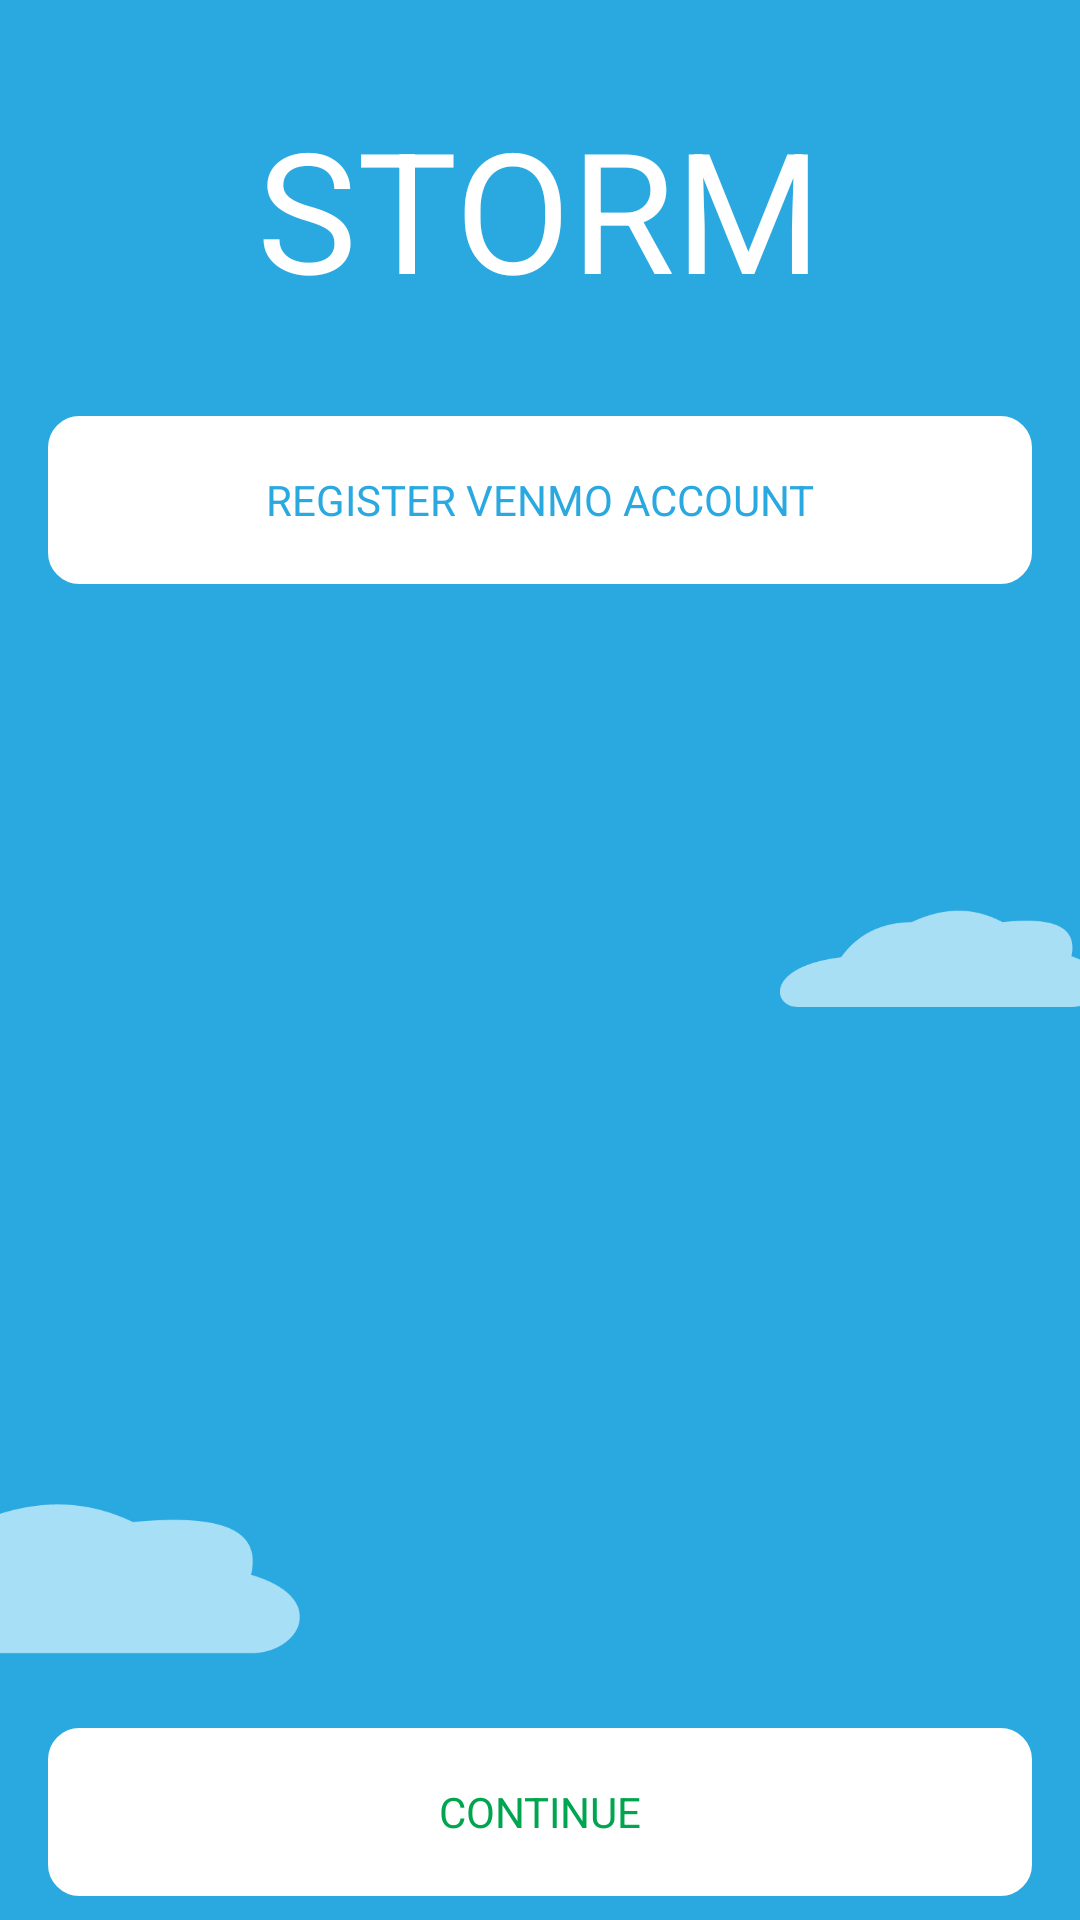

The Android layout XML behind this screen, and the referenced resources:
<!-- AndroidManifest.xml: activity theme android:Theme.NoTitleBar -->
<!-- res/layout/activity_payment_registration.xml -->
<RelativeLayout xmlns:android="http://schemas.android.com/apk/res/android"
                xmlns:tools="http://schemas.android.com/tools"
                android:layout_width="fill_parent"
                android:layout_height="fill_parent"
                android:layout_centerHorizontal="true"
                tools:context="${relativePackage}.${activityClass}">
    <include layout="@layout/main_background" />

    <TextView
            android:layout_width="wrap_content"
            android:layout_height="wrap_content"
            style="@style/LayoutPadding"
            android:textAppearance="?android:attr/textAppearanceLarge"
            android:text="@string/app_name"
            android:id="@+id/title_view"
            android:layout_marginTop="32dp"
            android:layout_marginBottom="32dp"
            android:textSize="56sp"
            android:layout_centerHorizontal="true"/>
    <RelativeLayout
            android:layout_width="fill_parent"
            android:layout_height="fill_parent"
            style="@style/LayoutPadding" android:layout_below="@+id/title_view">
        <RelativeLayout
                android:layout_width="fill_parent"
                android:layout_height="fill_parent">
            <Button android:layout_width="fill_parent"
                    android:layout_height="56dp"
                    style="@style/LayoutPadding"
                    android:text="@string/register_venmo"
                    android:background="@drawable/ripple_button"
                    android:textColor="@color/storm_blue"
                    android:id="@+id/button_register_payment"
                    android:layout_alignParentTop="true" android:layout_alignParentEnd="true"/>
            </RelativeLayout>

        <Button android:layout_width="fill_parent"
                android:layout_height="56dp"
                style="@style/LayoutPadding"
                android:text="@string/cont"
                android:background="@drawable/ripple_button"
                android:textColor="@color/storm_green"
                android:layout_marginBottom="8dp"
                android:id="@+id/button_continue"
                android:layout_alignParentBottom="true" android:layout_alignParentEnd="true"/>
    </RelativeLayout>
</RelativeLayout>
<!-- res/layout/main_background.xml (included above) -->
<RelativeLayout xmlns:android="http://schemas.android.com/apk/res/android"
                xmlns:tools="http://schemas.android.com/tools"
                android:layout_width="fill_parent"
                android:layout_height="fill_parent"
                android:background="@color/storm_blue"
                android:layout_centerHorizontal="true"
                tools:context="${relativePackage}.${activityClass}">

    <ImageView
            android:layout_width="80dp"
            android:layout_height="wrap_content"
            android:adjustViewBounds="true"
            android:scaleType="centerCrop"
            android:src="@drawable/sun"
            android:id="@+id/sun"
            android:layout_alignParentStart="true"/>

    <ImageView
            android:layout_width="100dp"
            android:layout_height="wrap_content"
            android:adjustViewBounds="true"
            android:scaleType="centerCrop"
            android:src="@drawable/right_cloud"
            android:id="@+id/cloud_right"
            android:layout_centerVertical="true" android:layout_alignParentEnd="true"/>

    <ImageView
            android:layout_width="100dp"
            android:layout_height="wrap_content"
            android:adjustViewBounds="true"
            android:scaleType="centerCrop"
            android:src="@drawable/left_cloud"
            android:id="@+id/cloud_left"
            android:layout_marginBottom="81dp"
            android:layout_alignParentBottom="true" android:layout_alignParentStart="true"/>
</RelativeLayout>
<!-- resources referenced by this layout -->
<resources>
  <item name="storm_blue" type="color">#2AA8E0</item>
  <item name="storm_green" type="color">#00A550</item>
  <!-- drawable left_cloud: png bitmap (drawable, 2413 bytes) -->
  <!-- drawable right_cloud: png bitmap (drawable, 2352 bytes) -->
  <!-- drawable ripple_button (drawable) -->
  <ripple xmlns:android="http://schemas.android.com/apk/res/android"
          android:color="@color/storm_grey">
          <item android:id="@android:id/background">
                  <shape xmlns:android="http://schemas.android.com/apk/res/android"
                         android:shape="rectangle">
                          <corners android:radius="10dp"/>
                          <solid
                                  android:color="#FFFFFF" >
                          </solid>
                          <stroke
                                  android:width="1dp"
                                  android:color="#FFFFFF" />
                  </shape>
          </item>
  </ripple>
  <string name="app_name">STORM</string>
  <string name="cont">CONTINUE</string>
  <string name="register_venmo">REGISTER VENMO ACCOUNT</string>
  <style name="LayoutPadding">
          <item name="android:paddingLeft">16dp</item>
          <item name="android:paddingRight">16dp</item>
      </style>
  <item name="storm_grey" type="color">#939597</item>
</resources>
